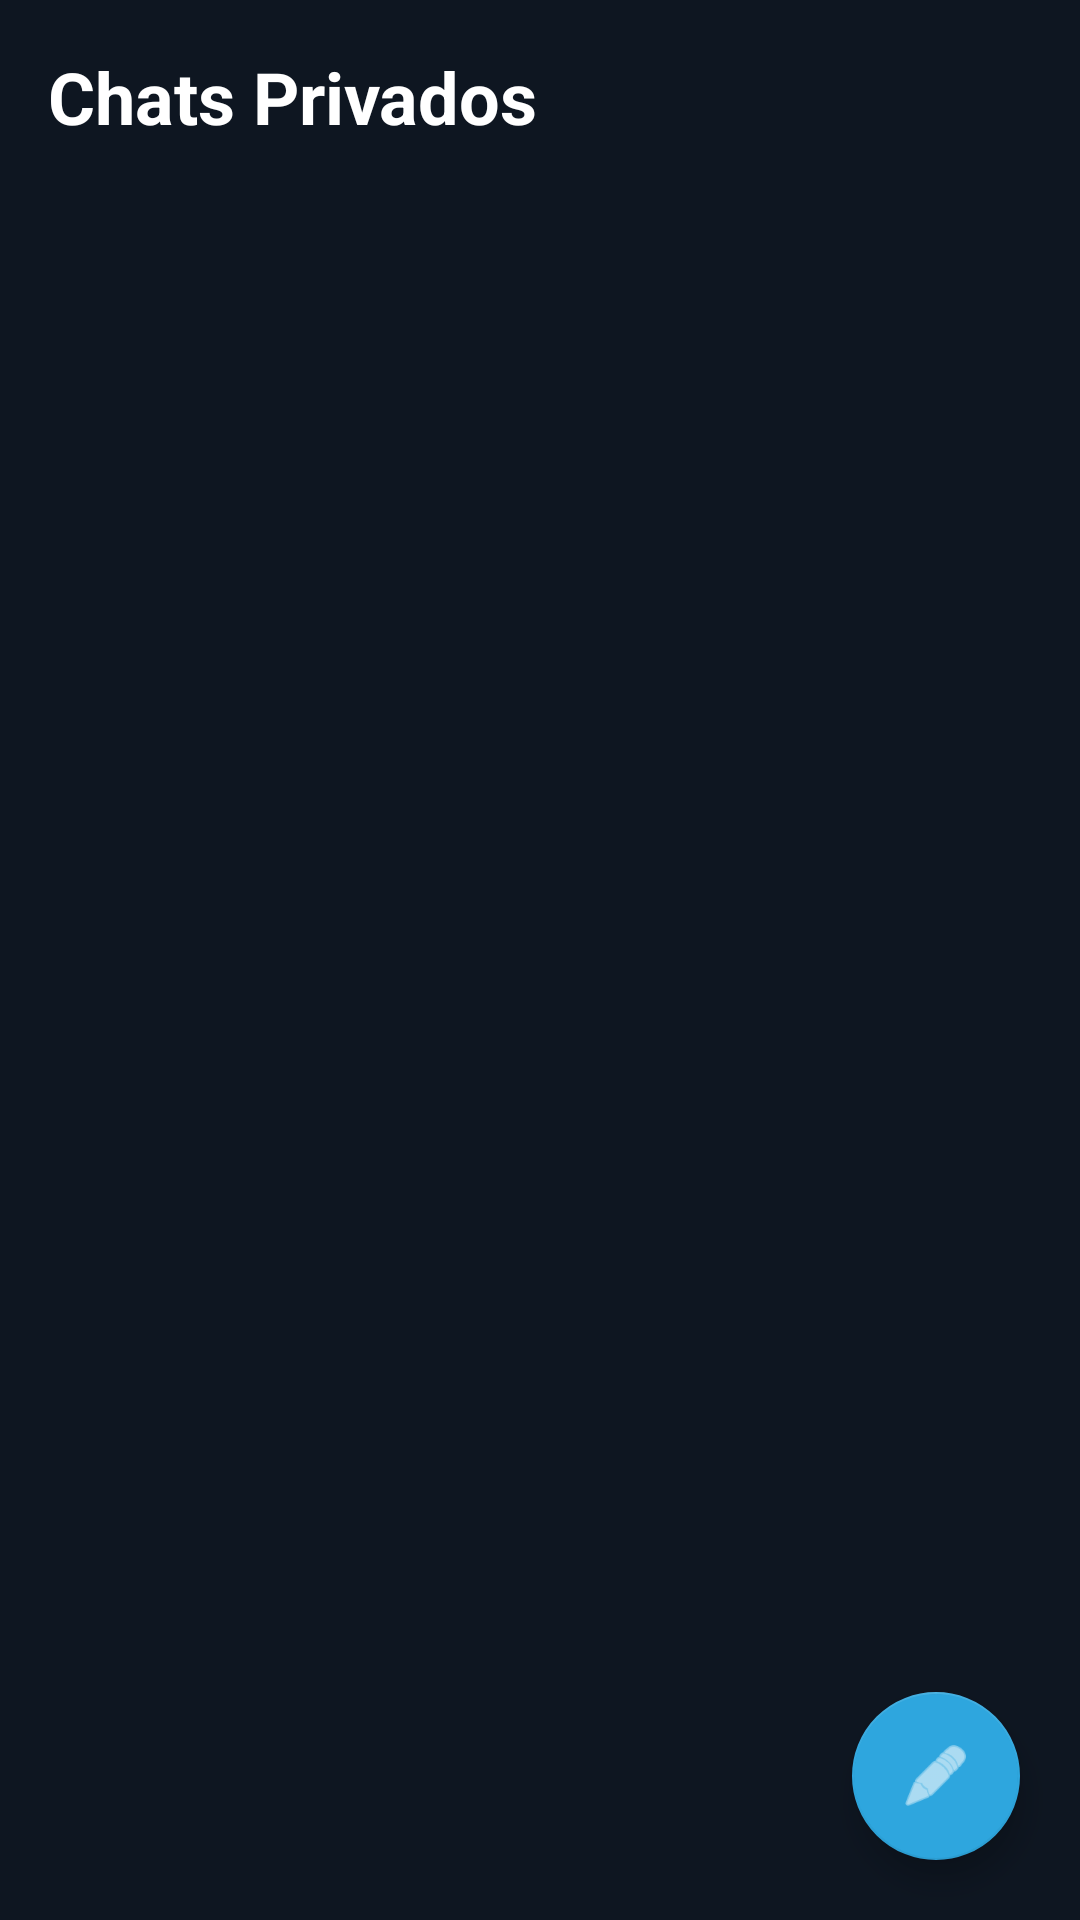

Write the Android layout XML for this screen, with the resource values it uses.
<!-- AndroidManifest.xml: application theme Theme.SimpleCallApp -->
<!-- res/layout/fragment_conversations.xml -->
<?xml version="1.0" encoding="utf-8"?>
<androidx.coordinatorlayout.widget.CoordinatorLayout
    xmlns:android="http://schemas.android.com/apk/res/android"
    xmlns:app="http://schemas.android.com/apk/res-auto"
    xmlns:tools="http://schemas.android.com/tools"
    android:layout_width="match_parent"
    android:layout_height="match_parent"
    android:background="@color/bg_dark">

    <LinearLayout
        android:layout_width="match_parent"
        android:layout_height="match_parent"
        android:orientation="vertical"
        android:padding="@dimen/margin_normal">

        
        <TextView
            android:id="@+id/txtChatsTitle"
            android:layout_width="wrap_content"
            android:layout_height="wrap_content"
            android:text="Chats Privados"
            android:textColor="@color/text_white"
            android:textSize="@dimen/text_size_title"
            android:textStyle="bold"
            android:layout_marginBottom="16dp" />

        
        <TextView
            android:id="@+id/txtChatsEmpty"
            android:layout_width="match_parent"
            android:layout_height="wrap_content"
            android:text="No tienes conversaciones activas.\nPresioná el botón + para iniciar una."
            android:gravity="center"
            android:textColor="@color/text_light_gray"
            android:textSize="@dimen/text_size_body"
            android:visibility="gone"
            android:layout_marginTop="60dp" />

        
        <androidx.recyclerview.widget.RecyclerView
            android:id="@+id/rvConversations"
            android:layout_width="match_parent"
            android:layout_height="0dp"
            android:layout_weight="1"
            android:clipToPadding="false"
            android:paddingBottom="80dp"
            tools:listitem="@layout/item_conversation" />

    </LinearLayout>

    
    <com.google.android.material.floatingactionbutton.FloatingActionButton
        android:id="@+id/btnNewChat"
        android:layout_width="wrap_content"
        android:layout_height="wrap_content"
        android:layout_gravity="bottom|end"
        android:layout_margin="20dp"
        android:src="@android:drawable/ic_menu_edit"
        android:contentDescription="Nueva Conversación"
        app:backgroundTint="@color/accent"
        app:tint="@color/text_white"
        app:elevation="6dp" />

</androidx.coordinatorlayout.widget.CoordinatorLayout>
<!-- res/layout/item_conversation.xml (included above) -->
<?xml version="1.0" encoding="utf-8"?>
<com.google.android.material.card.MaterialCardView xmlns:android="http://schemas.android.com/apk/res/android"
    xmlns:app="http://schemas.android.com/apk/res-auto"
    android:layout_width="match_parent"
    android:layout_height="wrap_content"
    android:layout_marginBottom="10dp"
    app:cardBackgroundColor="@color/bg_dark_card"
    app:cardCornerRadius="16dp"
    app:cardElevation="2dp"
    app:strokeColor="#1F2A38"
    app:strokeWidth="1dp"
    android:clickable="true"
    android:focusable="true">

    <androidx.constraintlayout.widget.ConstraintLayout
        android:layout_width="match_parent"
        android:layout_height="wrap_content"
        android:padding="14dp">

        <com.google.android.material.card.MaterialCardView
            android:id="@+id/cardConvAvatar"
            android:layout_width="48dp"
            android:layout_height="48dp"
            app:cardBackgroundColor="#1F2A38"
            app:cardCornerRadius="24dp"
            app:strokeWidth="0dp"
            app:layout_constraintBottom_toBottomOf="parent"
            app:layout_constraintStart_toStartOf="parent"
            app:layout_constraintTop_toTopOf="parent">

            <ImageView
                android:id="@+id/imgConvIcon"
                android:layout_width="28dp"
                android:layout_height="28dp"
                android:layout_gravity="center"
                android:src="@drawable/ic_chat_btn"
                android:contentDescription="Avatar Chat" />
        </com.google.android.material.card.MaterialCardView>

        <TextView
            android:id="@+id/txtConvName"
            android:layout_width="0dp"
            android:layout_height="wrap_content"
            android:layout_marginStart="14dp"
            android:layout_marginEnd="12dp"
            android:text="Nombre Contacto"
            android:textColor="@color/text_white"
            android:textSize="16sp"
            android:textStyle="bold"
            app:layout_constraintEnd_toStartOf="@id/txtConvTime"
            app:layout_constraintStart_toEndOf="@id/cardConvAvatar"
            app:layout_constraintTop_toTopOf="@id/cardConvAvatar" />

        <TextView
            android:id="@+id/txtConvLastMessage"
            android:layout_width="0dp"
            android:layout_height="wrap_content"
            android:layout_marginStart="14dp"
            android:layout_marginEnd="12dp"
            android:layout_marginTop="2dp"
            android:text="Último mensaje..."
            android:textColor="@color/text_light_gray"
            android:textSize="13sp"
            android:maxLines="1"
            android:ellipsize="end"
            app:layout_constraintEnd_toEndOf="parent"
            app:layout_constraintStart_toEndOf="@id/cardConvAvatar"
            app:layout_constraintTop_toBottomOf="@id/txtConvName" />

        <TextView
            android:id="@+id/txtConvTime"
            android:layout_width="wrap_content"
            android:layout_height="wrap_content"
            android:text="10:30"
            android:textColor="#00E5FF"
            android:textSize="12sp"
            app:layout_constraintEnd_toEndOf="parent"
            app:layout_constraintTop_toTopOf="@id/txtConvName"
            app:layout_constraintBottom_toBottomOf="@id/txtConvName" />

    </androidx.constraintlayout.widget.ConstraintLayout>
</com.google.android.material.card.MaterialCardView>
<!-- resources referenced by this layout -->
<resources>
  <color name="accent">#2EA6DE</color>
  <color name="bg_dark">#0E1621</color>
  <color name="bg_dark_card">#182533</color>
  <color name="text_light_gray">#B2B2B2</color>
  <color name="text_white">#FFFFFF</color>
  <dimen name="margin_normal">16dp</dimen>
  <dimen name="text_size_body">14sp</dimen>
  <dimen name="text_size_title">24sp</dimen>
  <!-- drawable ic_chat_btn (drawable) -->
  <vector xmlns:android="http://schemas.android.com/apk/res/android"
      android:width="24dp"
      android:height="24dp"
      android:viewportWidth="24"
      android:viewportHeight="24">
      <path
          android:fillColor="#00E5FF"
          android:pathData="M20,2H4C2.9,2 2,2.9 2,4v18l4,-4h14c1.1,0 2,-0.9 2,-2V4C22,2.9 21.1,2 20,2zM20,16H6l-2,2V4h16V16z"/>
  </vector>
  <style name="Theme.SimpleCallApp" parent="Theme.MaterialComponents.DayNight.NoActionBar">
          
          <item name="colorPrimary">@color/primary</item>
          <item name="colorPrimaryVariant">@color/primary_dark</item>
          <item name="colorOnPrimary">@color/text_white</item>
          
          
          <item name="colorSecondary">@color/accent</item>
          <item name="colorSecondaryVariant">@color/accent_light</item>
          <item name="colorOnSecondary">@color/text_white</item>
          
          
          <item name="android:windowBackground">@color/bg_dark</item>
          <item name="colorSurface">@color/bg_dark_card</item>
          <item name="colorOnSurface">@color/text_white</item>
          
          
          <item name="android:statusBarColor">@color/primary_dark</item>
          <item name="android:windowLightStatusBar">false</item>
      </style>
  <color name="primary">#0E1621</color>
  <color name="primary_dark">#070A0F</color>
  <color name="accent_light">#54B4E6</color>
</resources>
